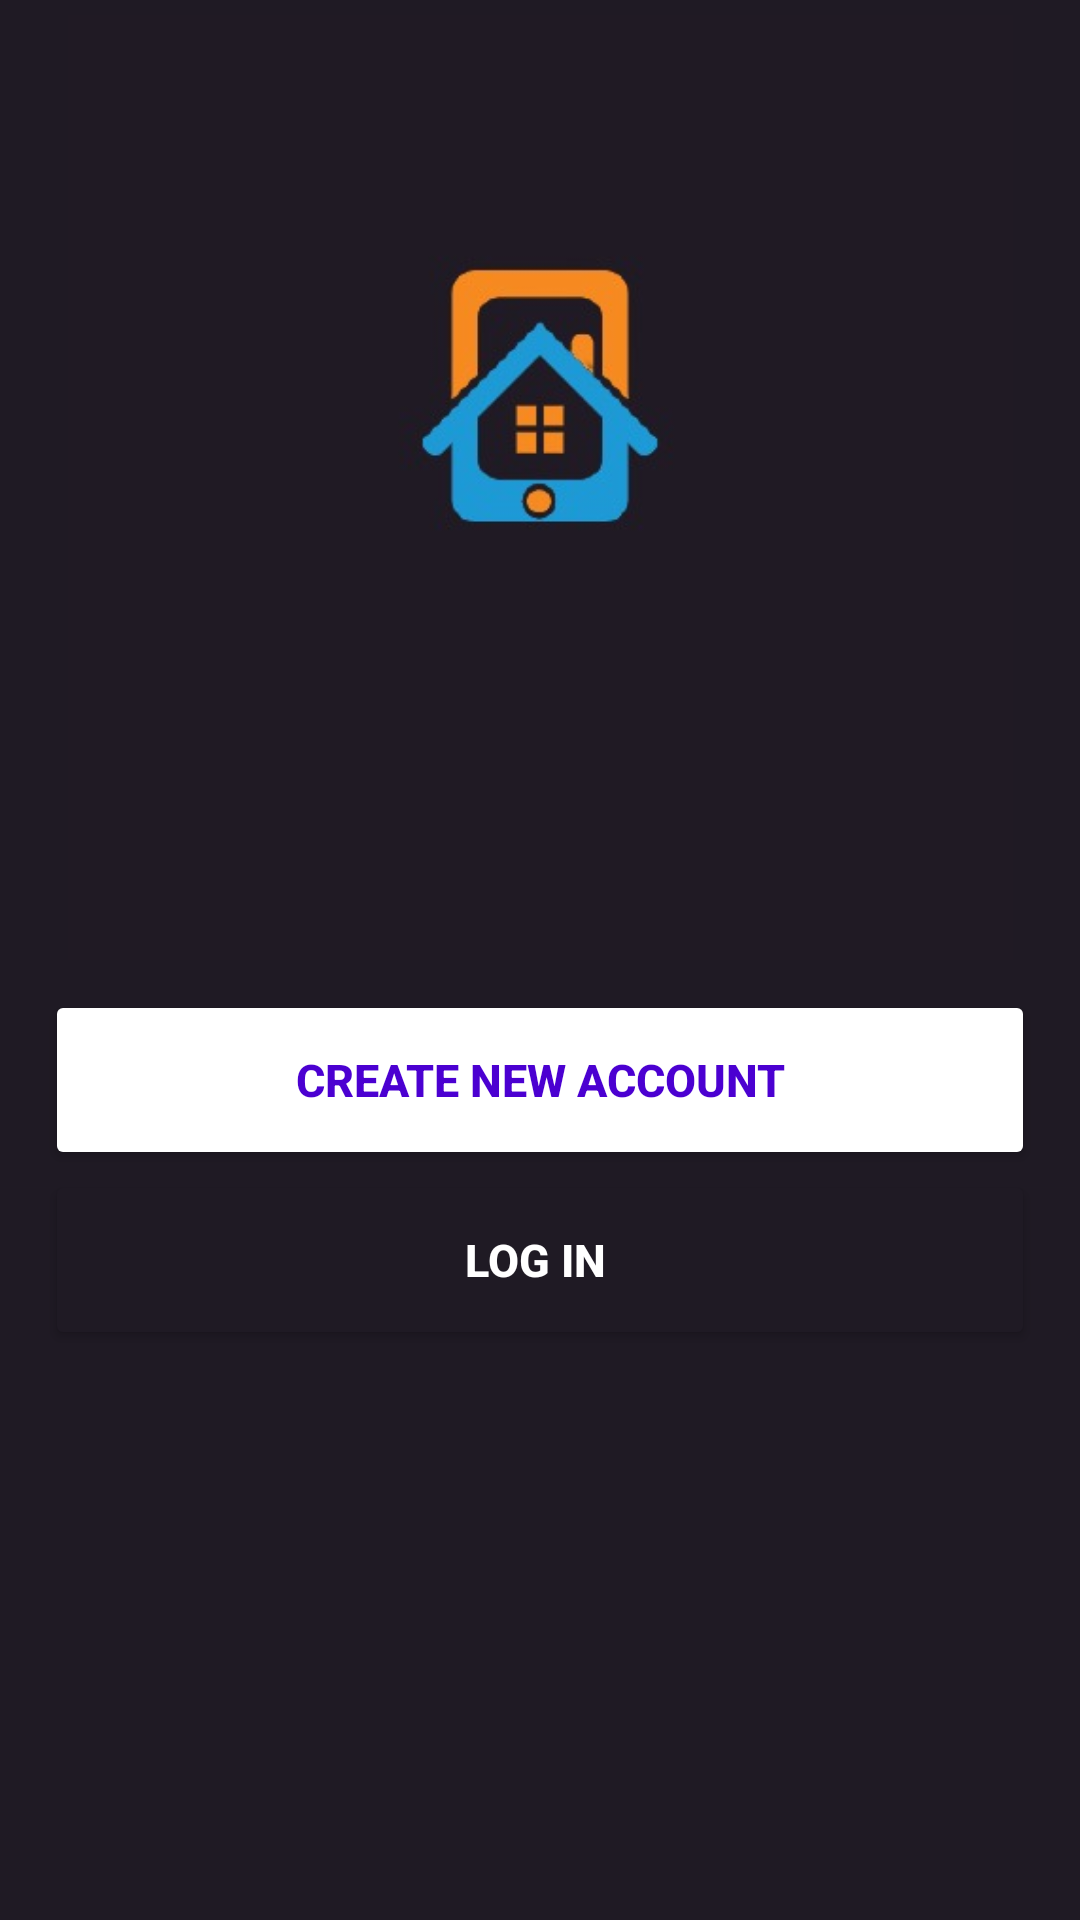

The Android layout XML behind this screen, and the referenced resources:
<!-- AndroidManifest.xml: application theme Theme.GoogleChat -->
<!-- res/layout/activity_main.xml -->
<?xml version="1.0" encoding="utf-8"?>
<RelativeLayout xmlns:android="http://schemas.android.com/apk/res/android"
    xmlns:app="http://schemas.android.com/apk/res-auto"
    xmlns:tools="http://schemas.android.com/tools"
    android:layout_width="match_parent"
    android:layout_height="match_parent"
    android:background="@color/appdefault"
    android:padding="5dp"
    tools:context=".MainActivity">

    <LinearLayout
        android:layout_width="match_parent"
        android:layout_height="match_parent"
        android:orientation="vertical"
        android:gravity="center"
        android:weightSum="10">

        <LinearLayout
            android:layout_width="match_parent"
            android:layout_height="0dp"
            android:layout_weight="5">
            <ImageView
                android:layout_width="wrap_content"
                android:layout_height="wrap_content"
                android:src="@drawable/logop"
                android:id="@+id/logop2"/>
        </LinearLayout>

        <LinearLayout
            android:layout_width="match_parent"
            android:layout_weight="5"
            android:orientation="vertical"
            android:padding="10dp"
            android:layout_height="0dp">

            <Button
                android:id="@+id/cnbutton"
                android:layout_width="match_parent"
                android:layout_height="60dp"
                android:text="Create New Account"
                android:textColor="@color/textcolor"
                android:textSize="15dp"
                android:textStyle="bold"
                app:backgroundTint="@color/white"
                app:cornerRadius="15dp"
                app:iconTint="@color/buttoncolor" />

            <Button
                android:id="@+id/lnbutton"
                android:layout_width="match_parent"
                android:layout_height="60dp"
                android:text="Log in "
                android:textColor="@color/white"
                android:textSize="15dp"
                android:textStyle="bold"
                app:backgroundTint="@color/appdefault"
                app:cornerRadius="15dp"
                app:iconTint="@color/buttoncolor" />

        </LinearLayout>

    </LinearLayout>

</RelativeLayout>
<!-- resources referenced by this layout -->
<resources>
  <color name="appdefault">#1F1A24</color>
  <color name="buttoncolor">#fedbd0</color>
  <color name="textcolor">#4b00d1</color>
  <color name="white">#FFFFFFFF</color>
  <!-- drawable logop: jpg bitmap (drawable, 8473 bytes) -->
  <style name="Theme.GoogleChat" parent="Theme.MaterialComponents.DayNight.DarkActionBar">
          
          <item name="colorPrimary">@color/purple_500</item>
          <item name="colorPrimaryVariant">@color/purple_700</item>
          <item name="colorOnPrimary">@color/white</item>
          
          <item name="colorSecondary">@color/teal_200</item>
          <item name="colorSecondaryVariant">@color/teal_700</item>
          <item name="colorOnSecondary">@color/black</item>
          
          <item name="android:statusBarColor" tools:targetApi="l">?attr/colorPrimaryVariant</item>
          
      </style>
  <color name="purple_500">#FF6200EE</color>
  <color name="purple_700">#FF3700B3</color>
  <color name="teal_200">#FF03DAC5</color>
  <color name="teal_700">#FF018786</color>
  <color name="black">#FF000000</color>
</resources>
